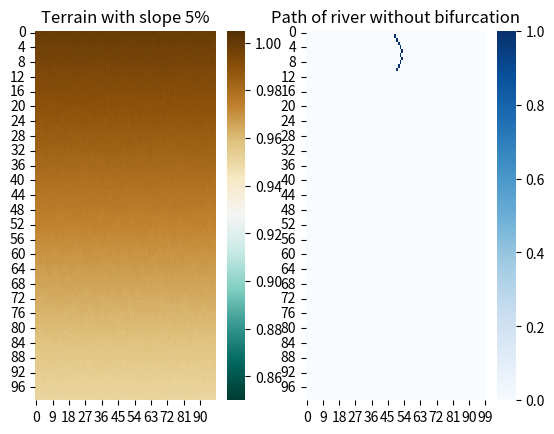

Write the Python code that produced this figure.
import numpy as np
import random as rd
import seaborn as sns
import matplotlib.pyplot as plt


class CA:
	"""
	NOTES:
		According to Topa the complexity of the river system is measured by the number of
		channels and bifurcations
		”Anastomosing river” term refers to river system that possess extremely complex
		network of forking and joining channels
		The new channels usually merge with the others, creating a complex network composed
		of splitting and merging water channels and small lakes
	"""
	def __init__(self, size, mu, gamma, rho):
		self.size = size
		self.time_limit = 10

		# starting point in the middle of the grid
		self.starting_column = int(self.size / 2)

		self.terrain = np.zeros((size, size))
		self.peat_bog = np.zeros((size, size))
		self.nutrients = np.zeros((size, size))

		self.path = np.zeros((size, size))

		self.mu = mu             # viscosity
		self.gamma = gamma       # gradient of nutrients concentration
		self.rho = rho           # proportionality coefficient

	def moore_neighborhood(self, grid, i, j):

		if i == 0 and j == 0:
			neighborhood = [
				grid[i + 1, j + 1],
				grid[i, j + 1],
				grid[i + 1, j],
			]
			locations = [
				[i + 1, j + 1],
				[i, j + 1],
				[i + 1, j]
			]

		elif i == 0 and j == (self.size-1):
			neighborhood = [
				grid[i, j - 1],
				grid[i + 1, j - 1],
				grid[i + 1, j],
			]
			locations = [
				[i, j - 1],
				[i + 1, j - 1],
				[i + 1, j],
			]

		elif i == 0 and 0 < j < (self.size-1):
			neighborhood = [
				grid[i, j - 1],
				grid[i, j + 1],
				grid[i + 1, j - 1],
				grid[i + 1, j],
				grid[i + 1, j + 1],
			]
			locations = [
				[i, j - 1],
				[i, j + 1],
				[i + 1, j - 1],
				[i + 1, j],
				[i + 1, j + 1],
			]

		elif i == (self.size-1) and j == 0:
			neighborhood = [
				grid[i, j + 1],
				grid[i - 1, j + 1],
				grid[i - 1, j],
			]
			locations = [
				[i, j + 1],
				[i - 1, j + 1],
				[i - 1, j],
			]

		elif i == (self.size-1) and j == (self.size-1):
			neighborhood = [
				grid[i - 1, j - 1],
				grid[i, j - 1],
				grid[i - 1, j],
			]
			locations = [
				[i - 1, j - 1],
				[i, j - 1],
				[i - 1, j],
			]

		elif i == (self.size-1) and 0 < j < (self.size-1):
			neighborhood = [
				grid[i, j - 1],
				grid[i, j + 1],
				grid[i - 1, j - 1],
				grid[i - 1, j],
				grid[i - 1, j + 1],
			]
			locations = [
				[i, j - 1],
				[i, j + 1],
				[i - 1, j - 1],
				[i - 1, j],
				[i - 1, j + 1],
			]

		elif 0 < i < (self.size-1) and j == 0:
			neighborhood = [
				grid[i - 1, j],
				grid[i - 1, j + 1],
				grid[i, j + 1],
				grid[i + 1, j],
				grid[i + 1, j + 1],
			]
			locations = [
				[i - 1, j],
				[i - 1, j + 1],
				[i, j + 1],
				[i + 1, j],
				[i + 1, j + 1],
			]

		elif 0 < i < (self.size-1) and j == (self.size-1):
			neighborhood = [
				grid[i - 1, j],
				grid[i - 1, j - 1],
				grid[i, j - 1],
				grid[i + 1, j],
				grid[i + 1, j - 1],
			]
			locations = [
				[i - 1, j],
				[i - 1, j - 1],
				[i, j - 1],
				[i + 1, j],
				[i + 1, j - 1],
			]

		else:
			neighborhood = [
				grid[i - 1, j - 1],
				grid[i - 1, j],
				grid[i - 1, j + 1],
				grid[i, j - 1],
				grid[i, j + 1],
				grid[i + 1, j - 1],
				grid[i + 1, j],
				grid[i + 1, j + 1],
			]
			locations = [
				[i - 1, j - 1],
				[i - 1, j],
				[i - 1, j + 1],
				[i, j - 1],
				[i, j + 1],
				[i + 1, j - 1],
				[i + 1, j],
				[i + 1, j + 1],
			]
		print(neighborhood)
		
		return neighborhood, locations

	def initialize_terrain(self):
		"""
		slope of 0.05% and randomness, else the river will be a strait line down
		"""
		terrain = self.terrain
		terrain[0] = np.ones(self.size)

		for i in range(self.size - 1):
			terrain[i + 1] = terrain[i] * 0.9995

		for i in range(self.size):
			for j in range(self.size):
				neighbors = self.moore_neighborhood(terrain, i, j)[0]
				terrain[i, j] = np.mean(neighbors) * rd.uniform(0.999, 1.00001)

		self.terrain = terrain
		return self.terrain

	def get_location_of_lowest_neighbor(self, grid, i, j):
		neighborhood = self.moore_neighborhood(grid, i, j)
		index_in_neighborhood_list = np.argmin(neighborhood[0])
		location = neighborhood[1][index_in_neighborhood_list]
		return location

	def get_next_cell_for_path(self, i, j):
		next_cell_location = self.get_location_of_lowest_neighbor(self.terrain, i, j)[1]
		return next_cell_location

	def get_path(self, i, j):
		self.path[i, j] = 1
		return self.path

	def create_path_from_start(self):
		next_cell = self.get_location_of_lowest_neighbor(self.terrain, 0, self.starting_column)
		self.path = self.get_path(next_cell[0], next_cell[1])

		for _ in range(1, self.time_limit):
			next_cell = self.get_location_of_lowest_neighbor(self.terrain, next_cell[0], next_cell[1])
			self.path = self.get_path(next_cell[0], next_cell[1])

		return self.path

	def create_path_from_bifurcation(self):
		""" WIP """
		return self.path

	def calculate_flow(self):

		pass

	def calculate_nutrient_distribution(self):

		for i in range(self.size):
			for j in range(self.size):
				if self.water[i, j] > 0:
					self.nutrients[i, j] = 1
				else:
					neighborhood = self.moore_neighborhood(self.nutrients[i, j])
					max_value = max(neighborhood)
					self.nutrients[i, j] = self.gamma * max_value

		return self.nutrients

	def calculate_peat_growth(self):

		for i in range(self.size):
			for j in range(self.size):
				if self.water[i, j] > 0:
					self.peat_bog[i, j] = self.mu * self.nutrients[i, j]
				else:
					self.peat_bog[i, j] = self.rho * self.nutrients[i, j]

		return self.peat_bog


if __name__ == "__main__":
	ca = CA(size=100, mu=0.0004, gamma=0.0002, rho=0.02)
	terrain = ca.initialize_terrain()
	path = ca.create_path_from_start()

	fig, axes = plt.subplots(1, 2)
	sns.heatmap(terrain[:, 0:99], cmap="BrBG_r", vmin=0.85, vmax=1.005, ax=axes[0])
	axes[0].set_title("Terrain with slope 5%")
	sns.heatmap(path, cmap="Blues", ax=axes[1])
	axes[1].set_title("Path of river without bifurcation")
	plt.show()